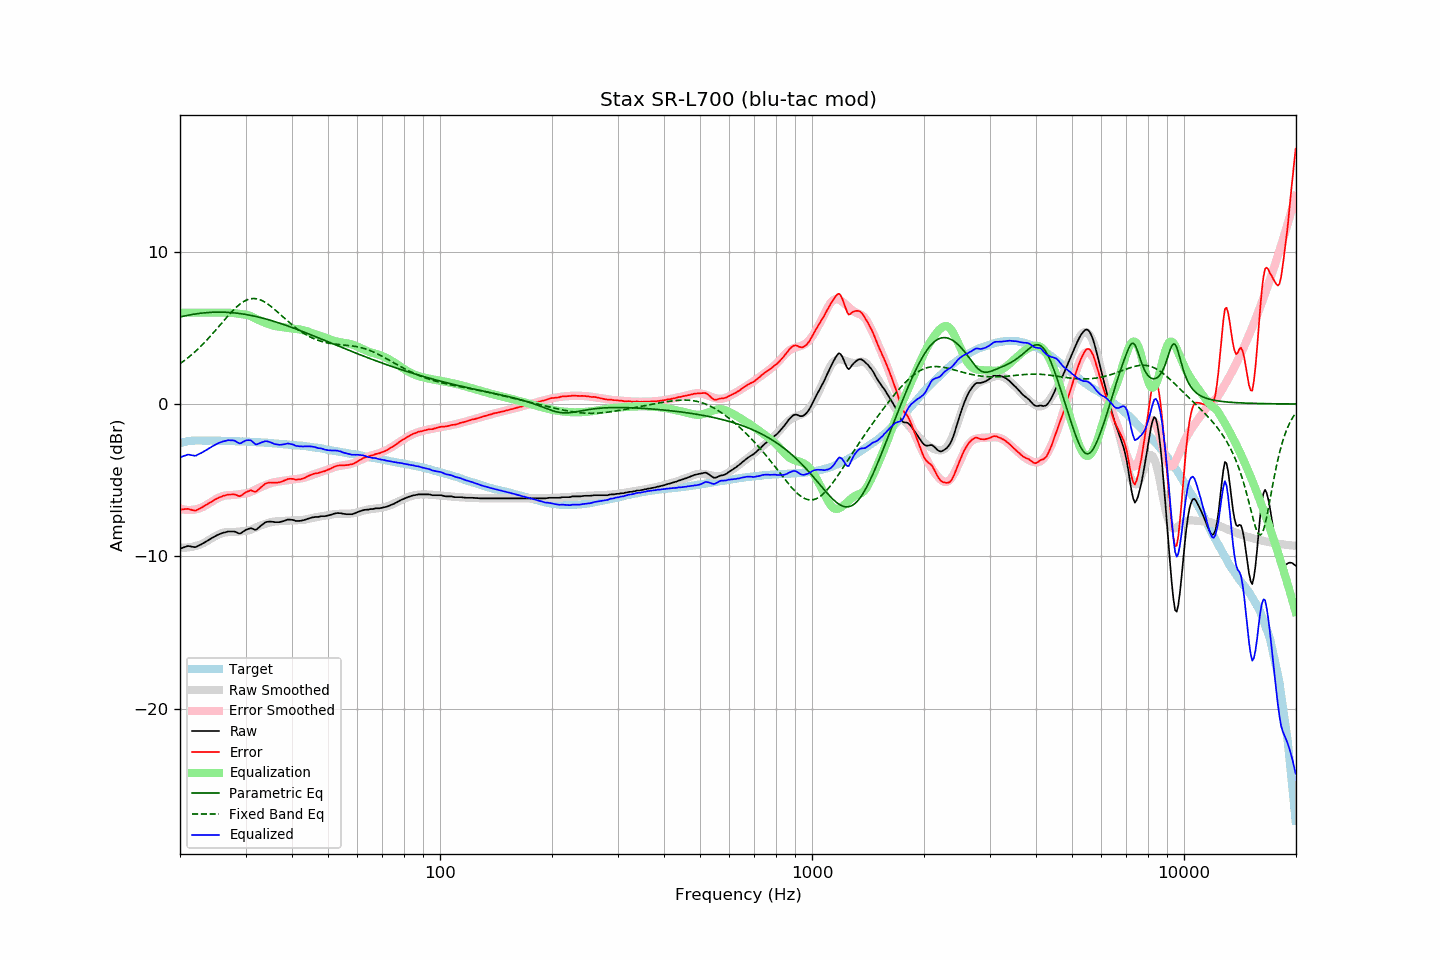

The data file committed next to this chart (first rows):
frequency, raw, error, smoothed, error_smoothed, equalization, parametric_eq, fixed_band_eq, equalized_raw, equalized_smoothed, target
20.00, -9.50, -6.93, -9.42, -6.87, 6.00, 5.71, 2.65, -3.50, -3.42, -2.57
20.20, -9.46, -6.92, -9.42, -6.90, 6.00, 5.74, 2.72, -3.46, -3.42, -2.54
20.40, -9.42, -6.91, -9.43, -6.92, 6.00, 5.76, 2.80, -3.42, -3.43, -2.51
20.61, -9.38, -6.89, -9.43, -6.94, 6.00, 5.79, 2.88, -3.38, -3.43, -2.49
20.81, -9.35, -6.89, -9.42, -6.95, 6.00, 5.81, 2.96, -3.35, -3.42, -2.46
21.02, -9.31, -6.88, -9.41, -6.96, 6.00, 5.83, 3.04, -3.31, -3.41, -2.43
21.23, -9.33, -6.91, -9.40, -6.96, 6.00, 5.85, 3.13, -3.33, -3.40, -2.42
21.44, -9.35, -6.94, -9.38, -6.95, 6.00, 5.87, 3.22, -3.35, -3.38, -2.41
21.66, -9.37, -6.97, -9.36, -6.94, 6.00, 5.89, 3.31, -3.37, -3.36, -2.40
21.87, -9.39, -6.99, -9.34, -6.93, 6.00, 5.90, 3.40, -3.39, -3.34, -2.40
22.09, -9.38, -6.99, -9.31, -6.91, 6.00, 5.92, 3.50, -3.38, -3.31, -2.39
22.31, -9.32, -6.93, -9.28, -6.88, 6.00, 5.93, 3.59, -3.32, -3.28, -2.39
22.54, -9.27, -6.88, -9.24, -6.85, 6.00, 5.95, 3.70, -3.27, -3.24, -2.39
22.76, -9.22, -6.83, -9.21, -6.81, 6.00, 5.96, 3.80, -3.22, -3.21, -2.40
22.99, -9.16, -6.76, -9.16, -6.77, 6.00, 5.97, 3.90, -3.16, -3.16, -2.41
23.22, -9.10, -6.70, -9.11, -6.71, 6.00, 5.98, 4.01, -3.10, -3.11, -2.41
23.45, -9.04, -6.64, -9.05, -6.65, 6.00, 5.99, 4.12, -3.04, -3.05, -2.41
23.69, -8.98, -6.57, -8.99, -6.59, 6.00, 6.00, 4.24, -2.98, -2.99, -2.41
23.92, -8.91, -6.51, -8.92, -6.52, 6.00, 6.01, 4.35, -2.91, -2.92, -2.41
24.16, -8.85, -6.46, -8.86, -6.45, 6.00, 6.02, 4.47, -2.85, -2.86, -2.40
24.40, -8.78, -6.39, -8.79, -6.38, 6.00, 6.02, 4.58, -2.78, -2.79, -2.40
24.65, -8.72, -6.32, -8.73, -6.32, 6.00, 6.03, 4.70, -2.72, -2.73, -2.41
24.89, -8.66, -6.25, -8.67, -6.26, 6.00, 6.03, 4.83, -2.66, -2.67, -2.41
25.14, -8.61, -6.20, -8.62, -6.21, 6.00, 6.03, 4.95, -2.61, -2.62, -2.41
25.39, -8.56, -6.15, -8.57, -6.16, 6.00, 6.03, 5.07, -2.56, -2.57, -2.41
25.65, -8.52, -6.11, -8.52, -6.11, 6.00, 6.03, 5.20, -2.52, -2.52, -2.41
25.91, -8.48, -6.06, -8.48, -6.06, 6.00, 6.03, 5.32, -2.49, -2.48, -2.42
26.16, -8.44, -6.02, -8.45, -6.03, 6.00, 6.03, 5.44, -2.45, -2.45, -2.42
26.43, -8.42, -6.00, -8.43, -6.01, 6.00, 6.03, 5.57, -2.43, -2.43, -2.42
26.69, -8.39, -5.97, -8.42, -5.99, 5.99, 6.02, 5.69, -2.40, -2.42, -2.42
26.96, -8.36, -5.94, -8.41, -5.99, 5.99, 6.01, 5.81, -2.37, -2.42, -2.42
27.23, -8.36, -5.94, -8.41, -5.98, 5.99, 6.01, 5.92, -2.38, -2.42, -2.42
27.50, -8.36, -5.94, -8.41, -5.98, 5.98, 6.00, 6.04, -2.38, -2.43, -2.42
27.77, -8.36, -5.93, -8.41, -5.97, 5.97, 5.99, 6.15, -2.39, -2.43, -2.44
28.05, -8.37, -5.94, -8.40, -5.96, 5.96, 5.98, 6.25, -2.41, -2.44, -2.44
28.33, -8.41, -5.97, -8.39, -5.95, 5.95, 5.97, 6.35, -2.47, -2.44, -2.45
28.62, -8.46, -6.02, -8.38, -5.93, 5.93, 5.96, 6.45, -2.53, -2.44, -2.45
28.90, -8.50, -6.06, -8.37, -5.92, 5.92, 5.94, 6.54, -2.59, -2.45, -2.45
29.19, -8.47, -6.01, -8.36, -5.91, 5.91, 5.93, 6.62, -2.57, -2.45, -2.46
29.48, -8.39, -5.94, -8.35, -5.90, 5.90, 5.91, 6.69, -2.50, -2.46, -2.45
29.78, -8.32, -5.86, -8.34, -5.88, 5.88, 5.90, 6.75, -2.44, -2.46, -2.46
30.08, -8.26, -5.79, -8.33, -5.86, 5.86, 5.88, 6.80, -2.39, -2.47, -2.46
30.38, -8.21, -5.74, -8.31, -5.84, 5.84, 5.86, 6.85, -2.37, -2.47, -2.47
30.68, -8.18, -5.71, -8.29, -5.81, 5.81, 5.84, 6.88, -2.38, -2.48, -2.47
30.99, -8.14, -5.66, -8.25, -5.77, 5.77, 5.82, 6.91, -2.38, -2.48, -2.49
31.30, -8.18, -5.70, -8.21, -5.72, 5.72, 5.80, 6.92, -2.46, -2.49, -2.49
31.61, -8.22, -5.74, -8.16, -5.67, 5.67, 5.78, 6.92, -2.56, -2.49, -2.49
31.93, -8.26, -5.76, -8.11, -5.61, 5.61, 5.75, 6.92, -2.65, -2.50, -2.50
32.24, -8.20, -5.69, -8.06, -5.56, 5.56, 5.73, 6.90, -2.64, -2.50, -2.51
32.57, -8.11, -5.59, -8.02, -5.51, 5.51, 5.70, 6.87, -2.59, -2.51, -2.51
32.89, -8.01, -5.50, -7.98, -5.47, 5.47, 5.68, 6.84, -2.55, -2.52, -2.51
33.22, -7.93, -5.41, -7.94, -5.42, 5.42, 5.65, 6.79, -2.51, -2.52, -2.53
33.55, -7.85, -5.33, -7.91, -5.38, 5.38, 5.62, 6.74, -2.48, -2.53, -2.53
33.89, -7.77, -5.24, -7.87, -5.33, 5.33, 5.60, 6.68, -2.44, -2.54, -2.54
34.23, -7.73, -5.19, -7.84, -5.29, 5.29, 5.57, 6.61, -2.44, -2.54, -2.54
34.57, -7.72, -5.17, -7.80, -5.25, 5.25, 5.54, 6.53, -2.47, -2.55, -2.55
34.92, -7.71, -5.15, -7.77, -5.21, 5.21, 5.51, 6.46, -2.50, -2.56, -2.56
35.27, -7.72, -5.16, -7.74, -5.18, 5.18, 5.47, 6.37, -2.55, -2.57, -2.57
35.62, -7.73, -5.16, -7.72, -5.15, 5.15, 5.44, 6.29, -2.59, -2.58, -2.58
35.97, -7.75, -5.16, -7.71, -5.12, 5.12, 5.41, 6.19, -2.63, -2.59, -2.59
... 635 more rows
